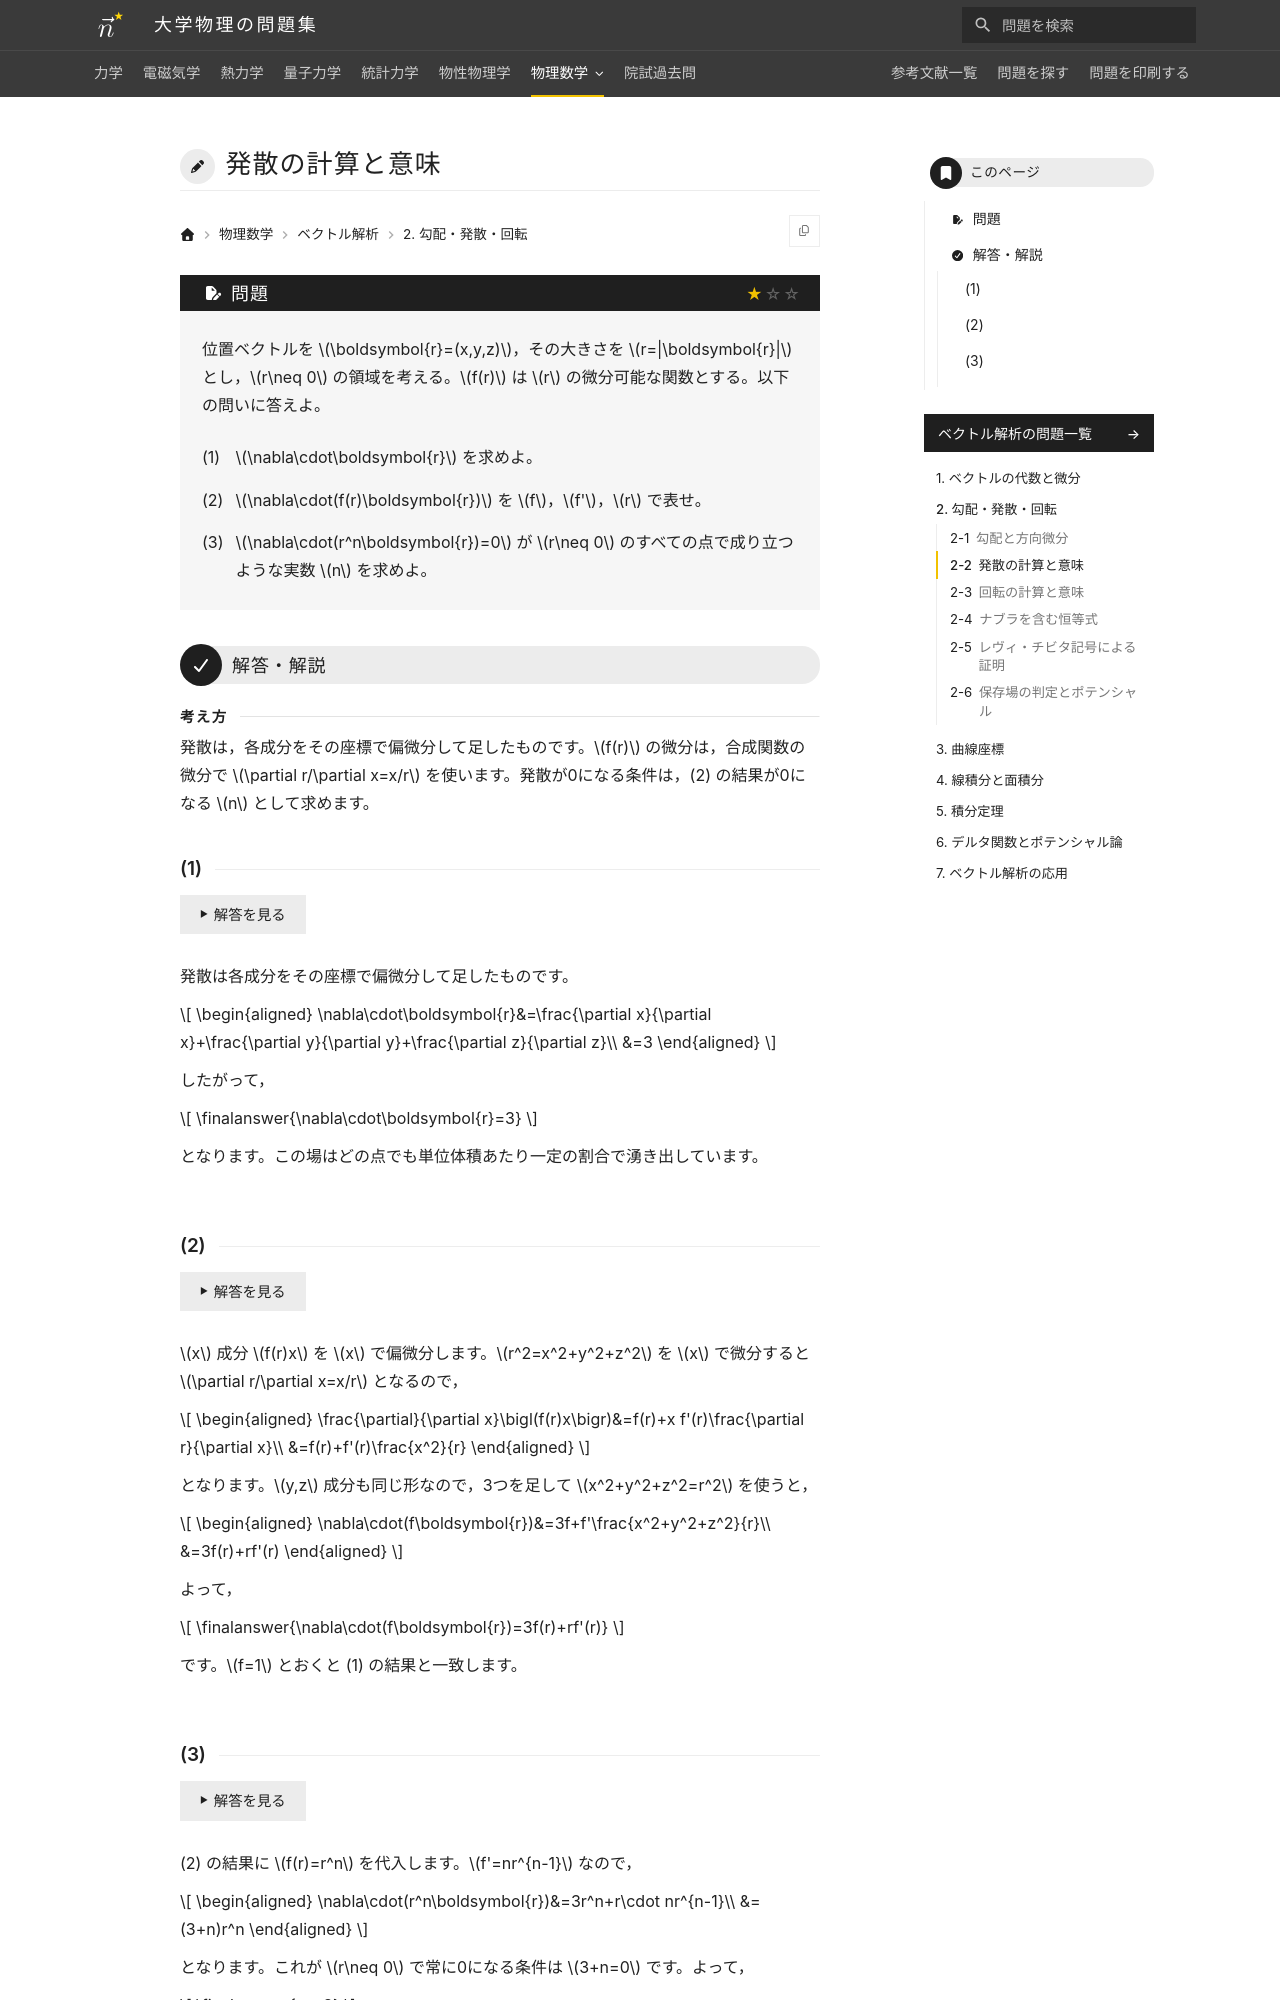

repository: Nanana-2/physics-site · page: 09vector_analysis/02/02_020/index.html · generator: mkdocs

---
tags:
  - 基本
---

# 発散の計算と意味

## 問題
位置ベクトルを $\boldsymbol{r}=(x,y,z)$，その大きさを $r=|\boldsymbol{r}|$ とし，$r\neq 0$ の領域を考える。$f(r)$ は $r$ の微分可能な関数とする。以下の問いに答えよ。

(1) $\nabla\cdot\boldsymbol{r}$ を求めよ。

(2) $\nabla\cdot(f(r)\boldsymbol{r})$ を $f$，$f'$，$r$ で表せ。

(3) $\nabla\cdot(r^n\boldsymbol{r})=0$ が $r\neq 0$ のすべての点で成り立つような実数 $n$ を求めよ。

---

## 解答・解説

### (1)
発散は各成分をその座標で偏微分して足したものです。

$$
\begin{aligned}
\nabla\cdot\boldsymbol{r}&=\frac{\partial x}{\partial x}+\frac{\partial y}{\partial y}+\frac{\partial z}{\partial z}\\
&=\finalanswer{3}
\end{aligned}
$$

となります。この場はどの点でも単位体積あたり一定の割合で湧き出しています。
